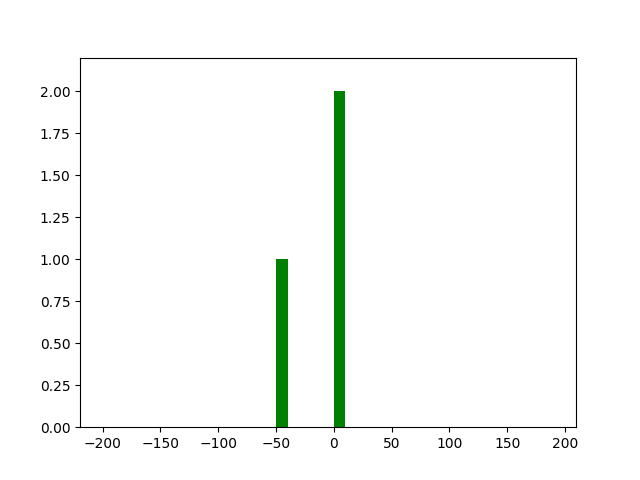

The file beside this chart, header and first rows:
damage, killed, reward
0.0, False, -45.0
0.0, False, 0.0
0.0, False, 0.0
